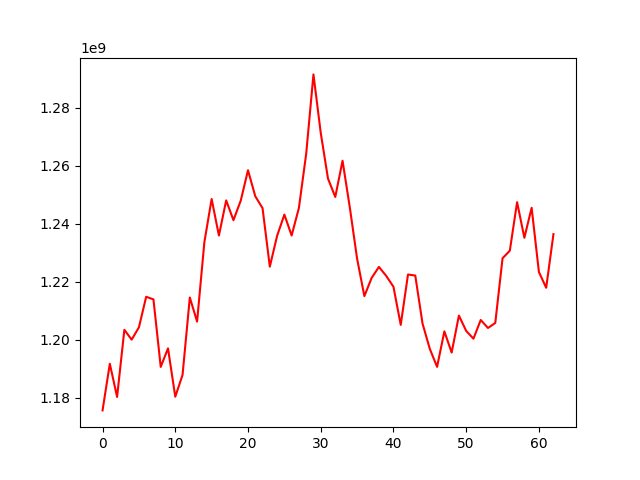

Source data for this figure (header and first rows):
, 0
0, 1175665400
1, 1191755131
2, 1180306357
3, 1203466084
4, 1200070883
5, 1204303460
6, 1214863279
7, 1213955161
8, 1190672921
9, 1197065684
10, 1180384368
11, 1187898484
12, 1214616306
13, 1206297441
14, 1233698141
15, 1248592288
16, 1235993621
17, 1248112643
18, 1241285034
19, 1248022189
20, 1258509312
21, 1249547559
22, 1245438455
23, 1225240777
24, 1235865809
25, 1243213855
26, 1236005964
27, 1245530294
28, 1264153599
29, 1291577971
30, 1271440340
31, 1255619604
32, 1249298071
33, 1261797555
34, 1245673381
35, 1228017168
36, 1215092716
37, 1221362654
38, 1225163283
39, 1222085344
40, 1218312475
41, 1205171322
42, 1222545951
43, 1222182608
44, 1205605358
45, 1196889507
46, 1190684848
47, 1202934876
48, 1195612876
49, 1208372494
50, 1203083820
51, 1200407468
52, 1206857778
53, 1204101331
54, 1205832255
55, 1228148376
56, 1230764647
57, 1247510522
58, 1235208456
59, 1245578490
... 3 more rows
